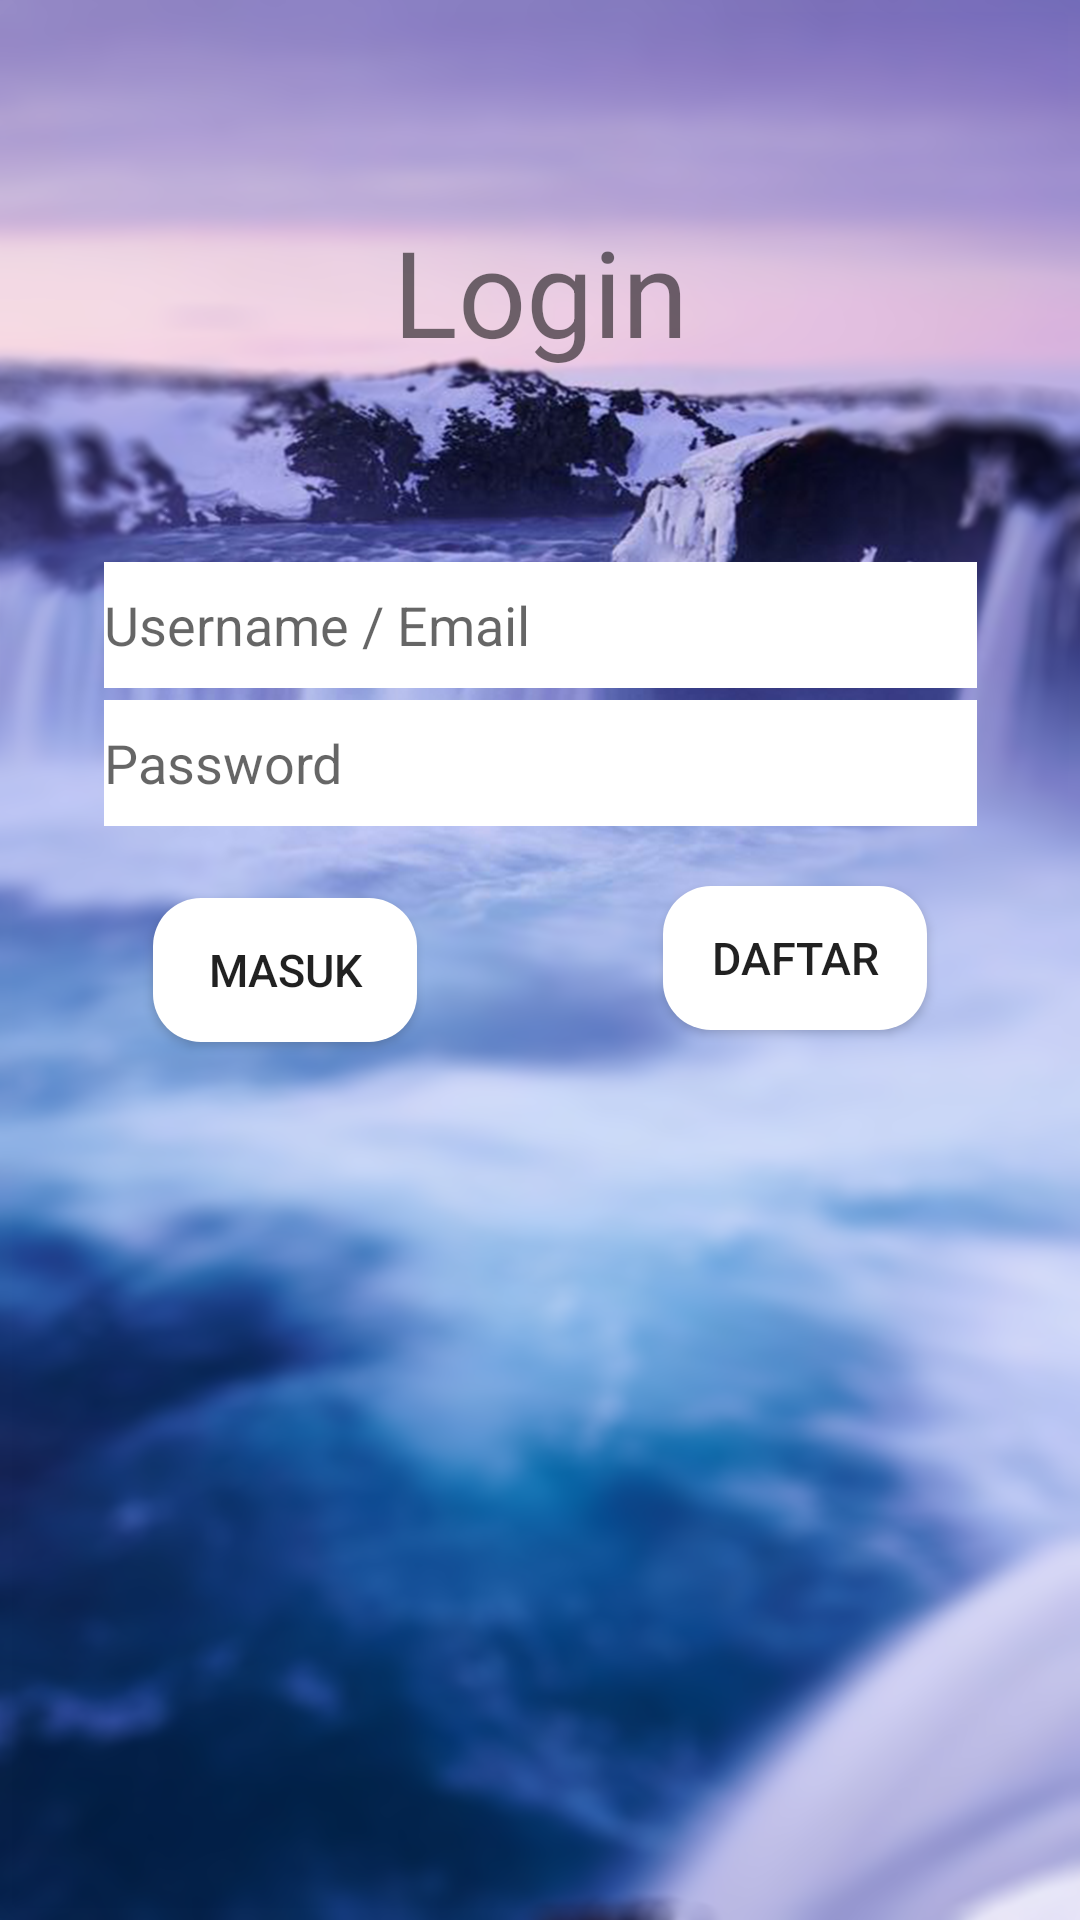

Reconstruct the res/layout file that produces this screen, plus the resources it refers to.
<!-- AndroidManifest.xml: application theme Theme.Aplikasi -->
<!-- res/layout/login.xml -->
<?xml version="1.0" encoding="utf-8"?>
<androidx.constraintlayout.widget.ConstraintLayout xmlns:android="http://schemas.android.com/apk/res/android"
    xmlns:app="http://schemas.android.com/apk/res-auto"
    xmlns:tools="http://schemas.android.com/tools"
    android:layout_width="match_parent"
    android:layout_height="match_parent"
    tools:viewBindingIgnore="true"
    android:background="@drawable/login">

    <EditText
        android:id="@+id/email"
        android:layout_width="291dp"
        android:layout_height="42dp"
        android:ems="10"
        android:background="@color/white"
        android:hint="Username / Email"
        app:layout_constraintBottom_toBottomOf="parent"
        app:layout_constraintEnd_toEndOf="parent"
        app:layout_constraintStart_toStartOf="parent"
        app:layout_constraintTop_toTopOf="parent"
        app:layout_constraintVertical_bias="0.313" />

    <EditText
        android:id="@+id/password"
        android:layout_width="291dp"
        android:layout_height="42dp"
        android:ems="10"
        android:background="@color/white"
        android:hint="Password"
        android:layout_below="@+id/email"
        app:layout_constraintBottom_toBottomOf="parent"
        app:layout_constraintEnd_toEndOf="parent"
        app:layout_constraintStart_toStartOf="parent"
        app:layout_constraintTop_toTopOf="parent"
        app:layout_constraintVertical_bias="0.39" />

    <TextView
        android:id="@+id/textView3"
        android:layout_width="wrap_content"
        android:layout_height="wrap_content"
        android:text="Login"
        android:textSize="40sp"
        app:layout_constraintBottom_toBottomOf="parent"
        app:layout_constraintEnd_toEndOf="parent"
        app:layout_constraintStart_toStartOf="parent"
        app:layout_constraintTop_toTopOf="parent"
        app:layout_constraintVertical_bias="0.12" />

    <Button
        android:id="@+id/TBLmasuk"
        android:layout_width="wrap_content"
        android:layout_height="wrap_content"
        android:layout_marginTop="56dp"
        android:text="masuk"
        android:textSize="15dp"
        android:layout_below="@+id/password"
        android:background="@drawable/tomboltbl"
        app:layout_constraintBottom_toBottomOf="parent"
        app:layout_constraintEnd_toEndOf="parent"
        app:layout_constraintHorizontal_bias="0.188"
        app:layout_constraintStart_toStartOf="parent"
        app:layout_constraintTop_toTopOf="parent"
        app:layout_constraintVertical_bias="0.454" />

    <Button
        android:id="@+id/daftarbtn"
        android:layout_width="wrap_content"
        android:layout_height="wrap_content"
        android:text="daftar"
        android:textSize="15dp"
        android:background="@drawable/tomboltbl"
        app:layout_constraintBottom_toBottomOf="parent"
        app:layout_constraintEnd_toEndOf="parent"
        app:layout_constraintHorizontal_bias="0.812"
        app:layout_constraintStart_toStartOf="parent"
        app:layout_constraintTop_toTopOf="parent"
        app:layout_constraintVertical_bias="0.499" />

</androidx.constraintlayout.widget.ConstraintLayout>
<!-- resources referenced by this layout -->
<resources>
  <color name="white">#FFFFFFFF</color>
  <!-- drawable login: png bitmap (drawable, 868929 bytes) -->
  <!-- drawable tomboltbl (drawable) -->
  <?xml version="1.0" encoding="utf-8"?>
  <selector xmlns:android="http://schemas.android.com/apk/res/android">
      <item android:state_pressed="true">
          <layer-list>
              <item>
                  <shape android:shape="rectangle">
                      <solid android:color="@android:color/transparent" /> 
                      <corners android:radius="16dp" /> 
                  </shape>
              </item>
              <item android:right="2dp" android:left="2dp" android:top="2dp">
                  <shape android:shape="rectangle">
                      <solid android:color="#888888" /> 
                      <corners android:radius="16dp" /> 
                  </shape>
              </item>
          </layer-list>
      </item>
      <item>
          <shape android:shape="rectangle">
              <solid android:color="#FFFFFF" /> 
              <corners android:radius="16dp" /> 
          </shape>
      </item>
  </selector>
  <style name="Theme.Aplikasi" parent="Base.Theme.Aplikasi" />
  <style name="Base.Theme.Aplikasi" parent="Theme.AppCompat.Light.NoActionBar">
          
          
      </style>
</resources>
